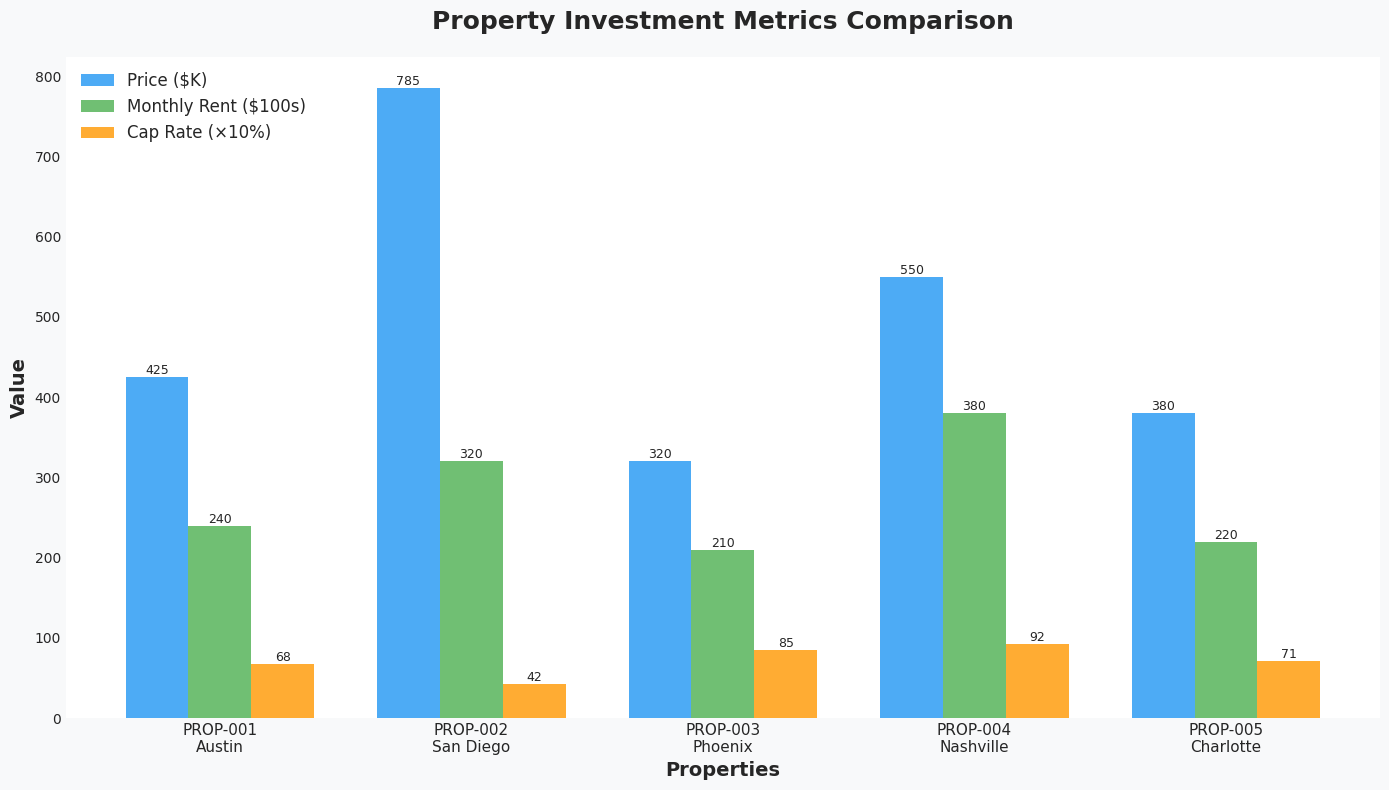
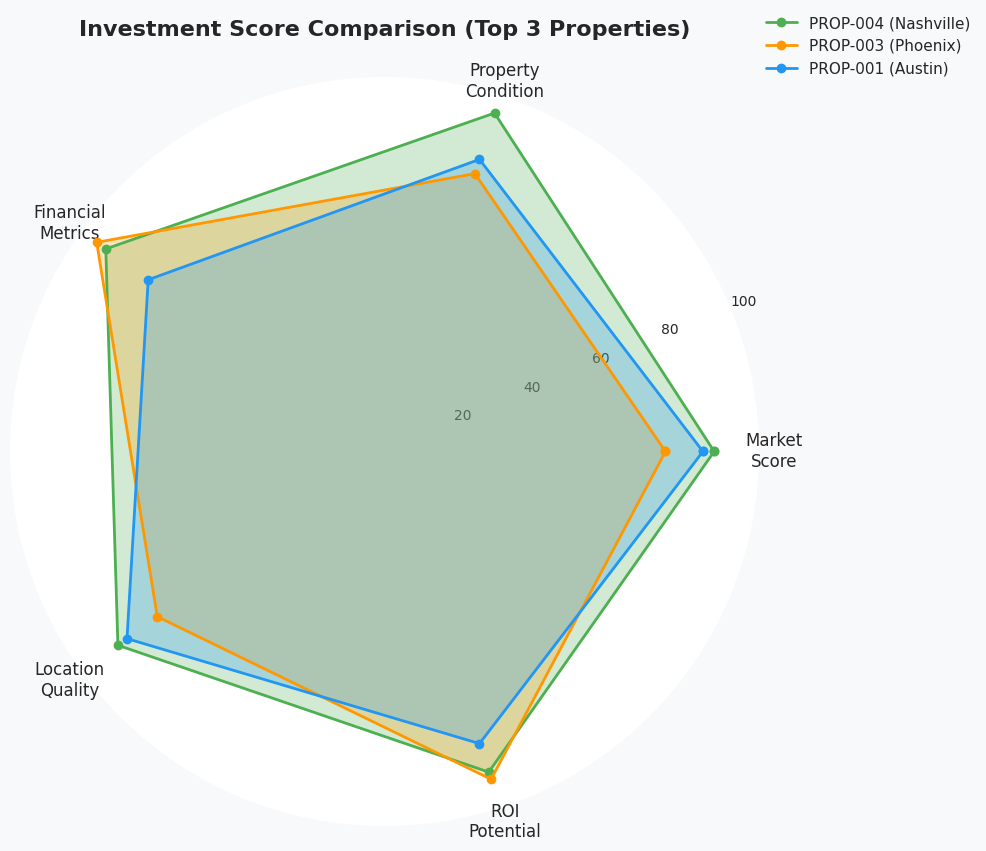
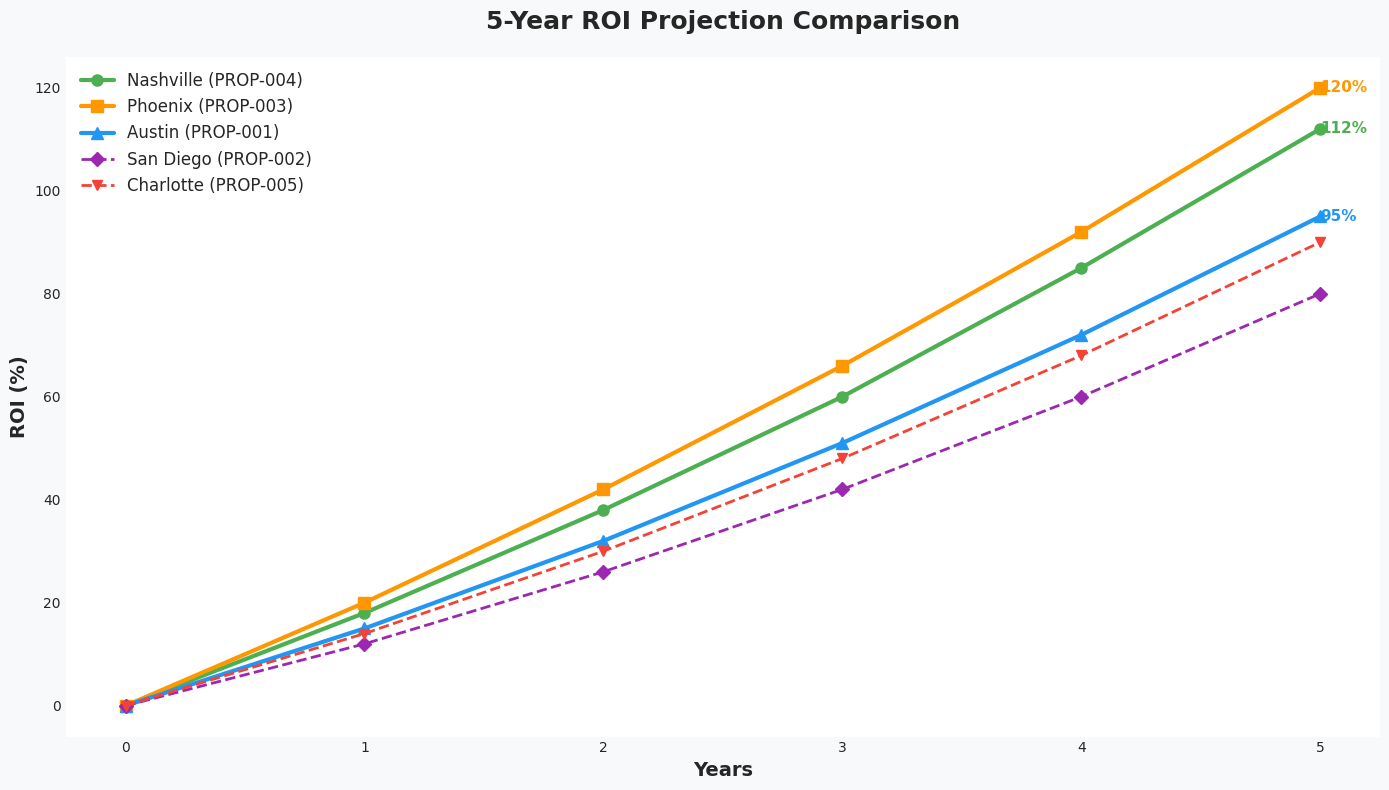
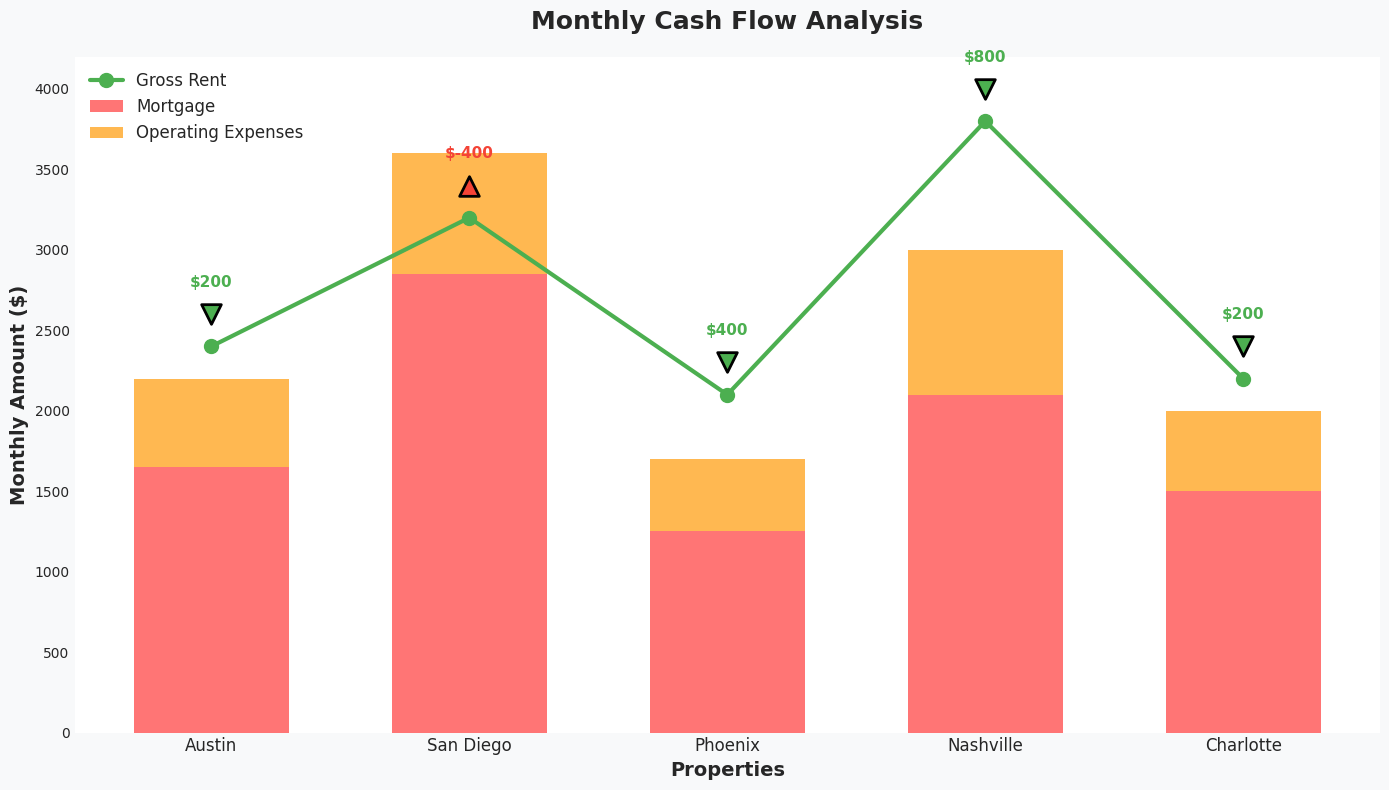

Reproduce these figures in Python, in order.
"""
Generate statistical charts for property analysis
"""
import matplotlib.pyplot as plt
import matplotlib.patches as mpatches
from pathlib import Path
import numpy as np


# Set professional style
plt.style.use('seaborn-v0_8-darkgrid')
plt.rcParams['figure.facecolor'] = '#f8f9fa'
plt.rcParams['axes.facecolor'] = '#ffffff'
plt.rcParams['font.family'] = 'sans-serif'
plt.rcParams['font.sans-serif'] = ['Arial', 'DejaVu Sans']


def create_property_comparison_chart():
    """Creates bar chart comparing key metrics across properties"""
    
    properties = ['PROP-001\nAustin', 'PROP-002\nSan Diego', 'PROP-003\nPhoenix', 
                  'PROP-004\nNashville', 'PROP-005\nCharlotte']
    
    prices = [425, 785, 320, 550, 380]  # in thousands
    rents = [2.4, 3.2, 2.1, 3.8, 2.2]  # in thousands
    cap_rates = [6.8, 4.2, 8.5, 9.2, 7.1]  # percentages
    
    x = np.arange(len(properties))
    width = 0.25
    
    fig, ax = plt.subplots(figsize=(14, 8))
    
    bars1 = ax.bar(x - width, prices, width, label='Price ($K)', color='#2196F3', alpha=0.8)
    bars2 = ax.bar(x, [r * 100 for r in rents], width, label='Monthly Rent ($100s)', color='#4CAF50', alpha=0.8)
    bars3 = ax.bar(x + width, [c * 10 for c in cap_rates], width, label='Cap Rate (×10%)', color='#FF9800', alpha=0.8)
    
    ax.set_xlabel('Properties', fontsize=14, fontweight='bold')
    ax.set_ylabel('Value', fontsize=14, fontweight='bold')
    ax.set_title('Property Investment Metrics Comparison', fontsize=18, fontweight='bold', pad=20)
    ax.set_xticks(x)
    ax.set_xticklabels(properties, fontsize=11)
    ax.legend(fontsize=12, loc='upper left')
    ax.grid(axis='y', alpha=0.3)
    
    # Add value labels on bars
    for bars in [bars1, bars2, bars3]:
        for bar in bars:
            height = bar.get_height()
            ax.text(bar.get_x() + bar.get_width()/2., height,
                   f'{height:.0f}',
                   ha='center', va='bottom', fontsize=9)
    
    plt.tight_layout()
    plt.savefig('images/property_comparison.png', dpi=300, bbox_inches='tight')
    print("✓ Created property_comparison.png")
    plt.close()


def create_investment_scores_chart():
    """Creates radar chart showing multi-dimensional investment scores"""
    
    categories = ['Market\nScore', 'Property\nCondition', 'Financial\nMetrics', 
                  'Location\nQuality', 'ROI\nPotential']
    
    # Scores for top 3 properties
    prop_004 = [88, 95, 92, 88, 90]  # Nashville - Best
    prop_003 = [75, 78, 95, 75, 92]  # Phoenix - Second
    prop_001 = [85, 82, 78, 85, 82]  # Austin - Third
    
    angles = np.linspace(0, 2 * np.pi, len(categories), endpoint=False).tolist()
    prop_004 += prop_004[:1]
    prop_003 += prop_003[:1]
    prop_001 += prop_001[:1]
    angles += angles[:1]
    
    fig, ax = plt.subplots(figsize=(10, 10), subplot_kw=dict(projection='polar'))
    
    ax.plot(angles, prop_004, 'o-', linewidth=2, label='PROP-004 (Nashville)', color='#4CAF50')
    ax.fill(angles, prop_004, alpha=0.25, color='#4CAF50')
    
    ax.plot(angles, prop_003, 'o-', linewidth=2, label='PROP-003 (Phoenix)', color='#FF9800')
    ax.fill(angles, prop_003, alpha=0.25, color='#FF9800')
    
    ax.plot(angles, prop_001, 'o-', linewidth=2, label='PROP-001 (Austin)', color='#2196F3')
    ax.fill(angles, prop_001, alpha=0.25, color='#2196F3')
    
    ax.set_xticks(angles[:-1])
    ax.set_xticklabels(categories, fontsize=12)
    ax.set_ylim(0, 100)
    ax.set_yticks([20, 40, 60, 80, 100])
    ax.set_yticklabels(['20', '40', '60', '80', '100'], fontsize=10)
    ax.set_title('Investment Score Comparison (Top 3 Properties)', 
                 fontsize=16, fontweight='bold', pad=30)
    ax.legend(loc='upper right', bbox_to_anchor=(1.3, 1.1), fontsize=11)
    ax.grid(True, alpha=0.3)
    
    plt.tight_layout()
    plt.savefig('images/investment_radar.png', dpi=300, bbox_inches='tight')
    print("✓ Created investment_radar.png")
    plt.close()


def create_roi_projection_chart():
    """Creates line chart showing 5-year ROI projections"""
    
    years = [0, 1, 2, 3, 4, 5]
    
    # ROI projections for top properties
    nashville = [0, 18, 38, 60, 85, 112]
    phoenix = [0, 20, 42, 66, 92, 120]
    austin = [0, 15, 32, 51, 72, 95]
    san_diego = [0, 12, 26, 42, 60, 80]
    charlotte = [0, 14, 30, 48, 68, 90]
    
    fig, ax = plt.subplots(figsize=(14, 8))
    
    ax.plot(years, nashville, marker='o', linewidth=3, label='Nashville (PROP-004)', color='#4CAF50', markersize=8)
    ax.plot(years, phoenix, marker='s', linewidth=3, label='Phoenix (PROP-003)', color='#FF9800', markersize=8)
    ax.plot(years, austin, marker='^', linewidth=3, label='Austin (PROP-001)', color='#2196F3', markersize=8)
    ax.plot(years, san_diego, marker='D', linewidth=2, label='San Diego (PROP-002)', color='#9C27B0', markersize=7, linestyle='--')
    ax.plot(years, charlotte, marker='v', linewidth=2, label='Charlotte (PROP-005)', color='#F44336', markersize=7, linestyle='--')
    
    ax.set_xlabel('Years', fontsize=14, fontweight='bold')
    ax.set_ylabel('ROI (%)', fontsize=14, fontweight='bold')
    ax.set_title('5-Year ROI Projection Comparison', fontsize=18, fontweight='bold', pad=20)
    ax.legend(fontsize=12, loc='upper left')
    ax.grid(True, alpha=0.3)
    ax.set_xticks(years)
    
    # Add value labels at year 5
    for y_vals, color in [(nashville, '#4CAF50'), (phoenix, '#FF9800'), (austin, '#2196F3')]:
        ax.text(5, y_vals[-1], f'{y_vals[-1]}%', fontsize=11, fontweight='bold', 
               color=color, ha='left', va='center')
    
    plt.tight_layout()
    plt.savefig('images/roi_projection.png', dpi=300, bbox_inches='tight')
    print("✓ Created roi_projection.png")
    plt.close()


def create_cash_flow_analysis_chart():
    """Creates stacked bar chart showing cash flow breakdown"""
    
    properties = ['Austin', 'San Diego', 'Phoenix', 'Nashville', 'Charlotte']
    
    # Monthly values
    gross_rent = [2400, 3200, 2100, 3800, 2200]
    mortgage = [1650, 2850, 1250, 2100, 1500]
    expenses = [550, 750, 450, 900, 500]
    net_cash_flow = [200, -400, 400, 800, 200]
    
    x = np.arange(len(properties))
    width = 0.6
    
    fig, ax = plt.subplots(figsize=(14, 8))
    
    # Stacked bars for costs
    p1 = ax.bar(x, mortgage, width, label='Mortgage', color='#FF5252', alpha=0.8)
    p2 = ax.bar(x, expenses, width, bottom=mortgage, label='Operating Expenses', color='#FFA726', alpha=0.8)
    
    # Gross rent as line
    ax.plot(x, gross_rent, marker='o', linewidth=3, markersize=10, 
           label='Gross Rent', color='#4CAF50', zorder=5)
    
    # Net cash flow markers
    for i, (prop, cash) in enumerate(zip(properties, net_cash_flow)):
        color = '#4CAF50' if cash > 0 else '#F44336'
        ax.scatter(i, gross_rent[i] + 200, s=200, marker='v' if cash > 0 else '^', 
                  color=color, zorder=6, edgecolors='black', linewidth=2)
        ax.text(i, gross_rent[i] + 350, f'${cash}', ha='center', va='bottom',
               fontsize=11, fontweight='bold', color=color)
    
    ax.set_xlabel('Properties', fontsize=14, fontweight='bold')
    ax.set_ylabel('Monthly Amount ($)', fontsize=14, fontweight='bold')
    ax.set_title('Monthly Cash Flow Analysis', fontsize=18, fontweight='bold', pad=20)
    ax.set_xticks(x)
    ax.set_xticklabels(properties, fontsize=12)
    ax.legend(fontsize=12, loc='upper left')
    ax.grid(axis='y', alpha=0.3)
    
    plt.tight_layout()
    plt.savefig('images/cash_flow_analysis.png', dpi=300, bbox_inches='tight')
    print("✓ Created cash_flow_analysis.png")
    plt.close()


def main():
    """Generate all charts"""
    
    # Create images directory
    Path("images").mkdir(exist_ok=True)
    
    print("Generating statistical charts...")
    
    create_property_comparison_chart()
    create_investment_scores_chart()
    create_roi_projection_chart()
    create_cash_flow_analysis_chart()
    
    print("\nChart generation complete!")


if __name__ == "__main__":
    main()
